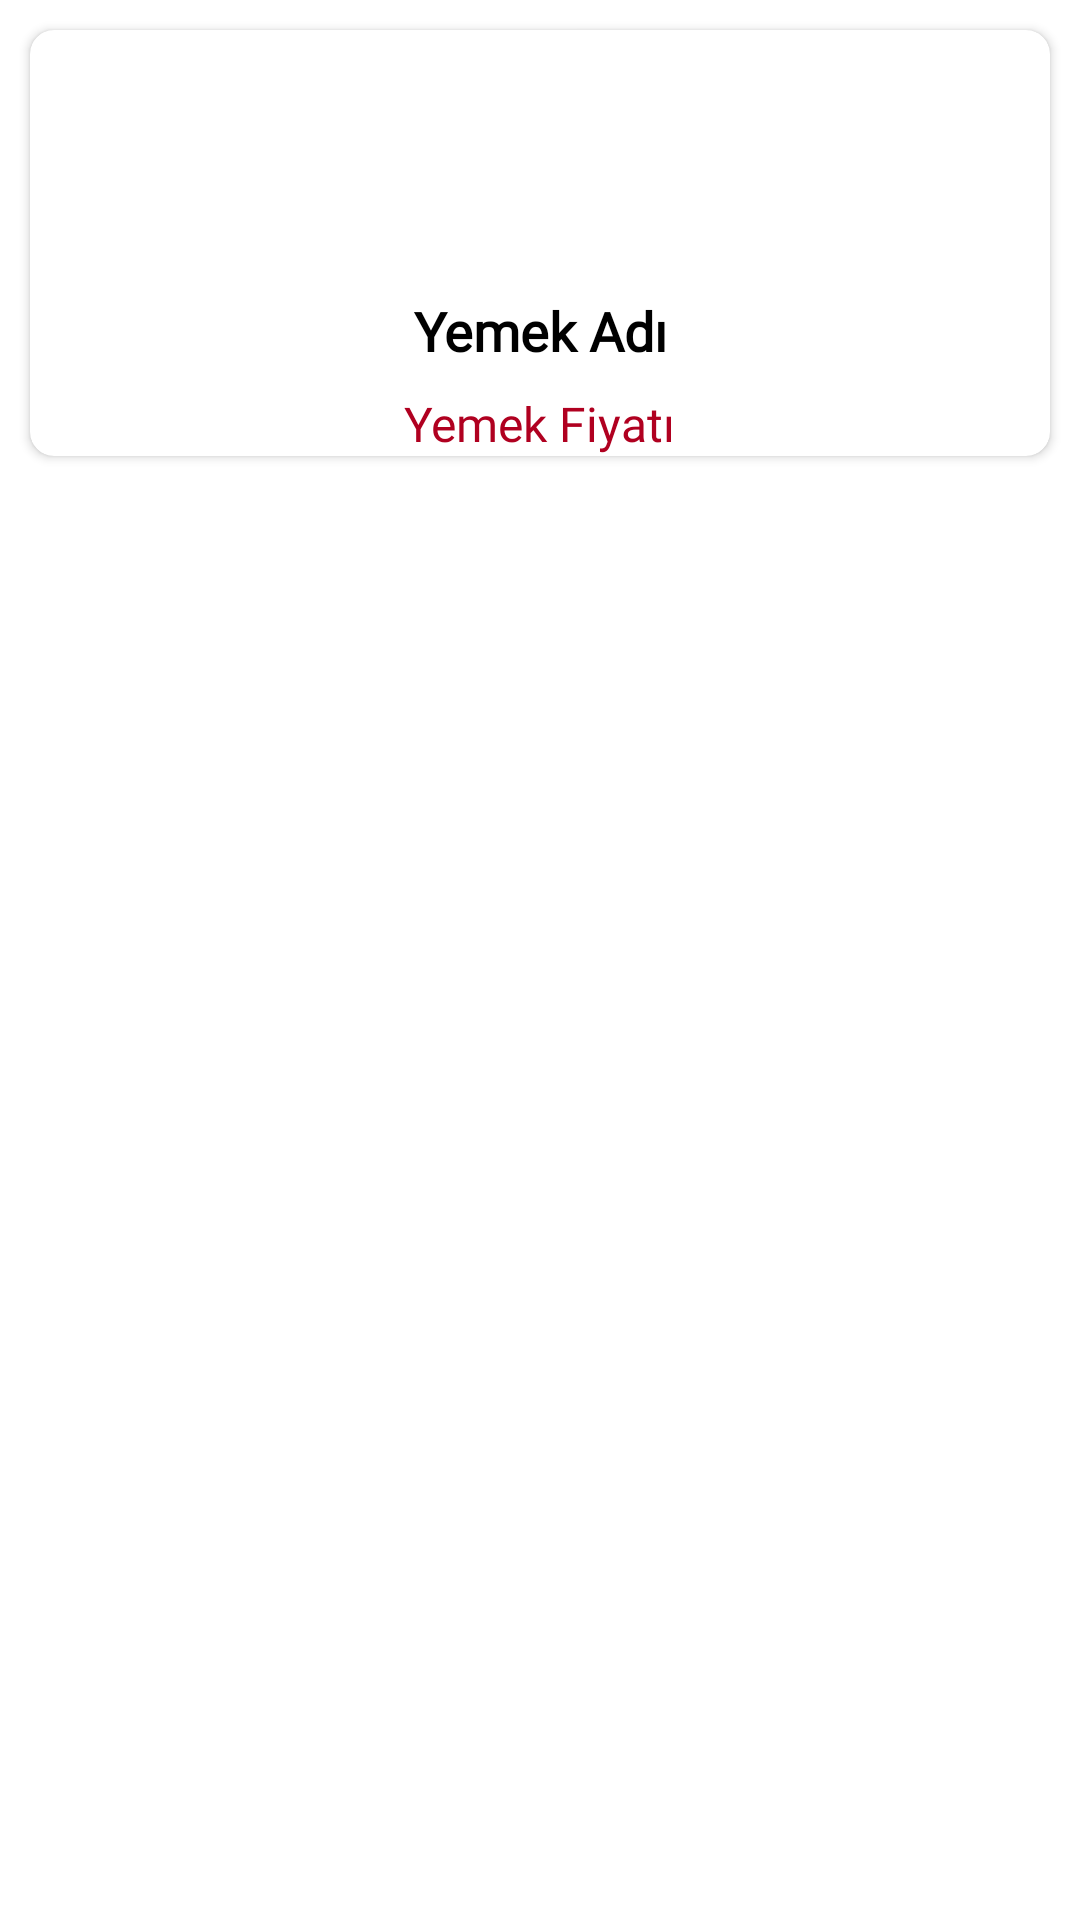

Layout XML and referenced resources for this Android screen:
<!-- AndroidManifest.xml: application theme Theme.FoodOrderingApp -->
<!-- res/layout/yemek_card_tasarim.xml -->
<?xml version="1.0" encoding="utf-8"?>
<layout xmlns:android="http://schemas.android.com/apk/res/android"
    xmlns:app="http://schemas.android.com/apk/res-auto"
    xmlns:tools="http://schemas.android.com/tools">

    <data>

    </data>

    <LinearLayout
        android:layout_width="match_parent"
        android:layout_height="wrap_content"
        android:orientation="vertical">

        <androidx.cardview.widget.CardView
            android:id="@+id/satir_card"
            android:layout_width="match_parent"
            android:layout_height="wrap_content"
            android:layout_margin="10dp"
            android:padding="10dp"
            app:cardCornerRadius="8dp">

            <androidx.constraintlayout.widget.ConstraintLayout
                android:layout_width="match_parent"
                android:layout_height="match_parent">

                <ImageView
                    android:id="@+id/imageViewYemekGorsel"
                    android:layout_width="80dp"
                    android:layout_height="80dp"
                    app:layout_constraintEnd_toEndOf="parent"
                    app:layout_constraintHorizontal_bias="0.5"
                    app:layout_constraintStart_toStartOf="parent"
                    app:layout_constraintTop_toTopOf="parent"
                    app:srcCompat="@drawable/ic_launcher_background" />

                <TextView
                    android:id="@+id/textViewYemekAd"
                    android:layout_width="wrap_content"
                    android:layout_height="wrap_content"
                    android:layout_marginTop="8dp"
                    android:text="@string/yemek_adi"
                    android:fontFamily="@font/montserratsemibold"
                    android:textColor="@color/black"
                    android:textSize="18sp"
                    android:textStyle="bold"
                    app:layout_constraintEnd_toEndOf="parent"
                    app:layout_constraintHorizontal_bias="0.5"
                    app:layout_constraintStart_toStartOf="parent"
                    app:layout_constraintTop_toBottomOf="@+id/imageViewYemekGorsel"
                    android:singleLine="true"
                    android:gravity="center"/>

                <TextView
                    android:id="@+id/textViewYemekFiyat"
                    android:layout_width="wrap_content"
                    android:layout_height="wrap_content"
                    android:layout_marginTop="8dp"
                    android:text="@string/yemek_fiyati"
                    android:fontFamily="@font/montserratextrabold"
                    android:textColor="@color/design_default_color_error"
                    android:textSize="16sp"
                    app:layout_constraintEnd_toEndOf="parent"
                    app:layout_constraintStart_toStartOf="parent"
                    app:layout_constraintTop_toBottomOf="@+id/textViewYemekAd" />

            </androidx.constraintlayout.widget.ConstraintLayout>
        </androidx.cardview.widget.CardView>
    </LinearLayout>
</layout>
<!-- resources referenced by this layout -->
<resources>
  <color name="black">#FF000000</color>
  <string name="yemek_adi">Yemek Adı</string>
  <string name="yemek_fiyati">Yemek Fiyatı</string>
  <style name="Theme.FoodOrderingApp" parent="Theme.MaterialComponents.DayNight.DarkActionBar">
          
          <item name="colorPrimary">@color/orange</item>
          <item name="colorPrimaryVariant">@color/purple_700</item>
          <item name="colorOnPrimary">@color/white</item>
          
          <item name="colorSecondary">@color/teal_200</item>
          <item name="colorSecondaryVariant">@color/teal_700</item>
          <item name="colorOnSecondary">@color/black</item>
          
          <item name="android:statusBarColor" tools:targetApi="l">@color/darkOrange</item>
          
          <item name="windowActionBar">false</item>
          <item name="windowNoTitle">true</item>
          <item name="android:textColor">@color/black</item>
      </style>
  <color name="orange">#FF9C31</color>
  <color name="purple_700">#FF3700B3</color>
  <color name="white">#FFFFFFFF</color>
  <color name="teal_200">#FF03DAC5</color>
  <color name="teal_700">#FF018786</color>
  <color name="darkOrange">#FF7800</color>
</resources>
